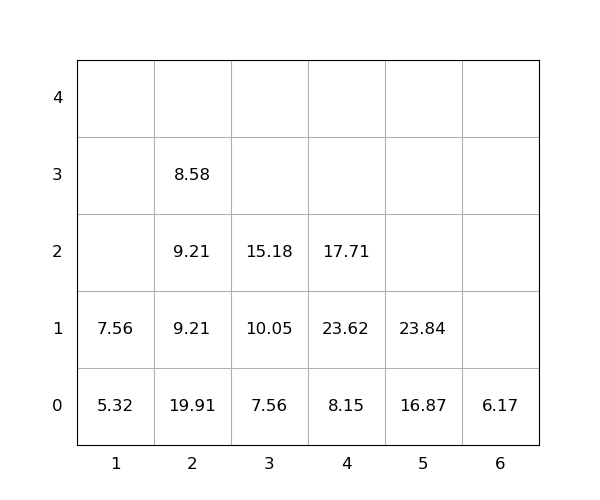

The data file committed next to this chart (first rows):
idx, loc_x, loc_y, loc_z, weight, group, score, seq, reloc, size(ft)
1, 2, 0, 0, 19.91, 0, 19.91, 0, 1.0, 20
2, 5, 0, 0, 16.87, 0, 16.87, 0, 0, 20
3, 6, 0, 0, 6.17, 0, 6.17, 0, 0, 20
4, 4, 0, 0, 8.15, 0, 8.15, 0, 0, 20
5, 3, 0, 0, 7.56, 0, 7.56, 0, 0, 20
6, 3, 0, 1, 10.05, 0, 10.05, 1, 0, 20
7, 5, 0, 1, 23.84, 0, 23.84, 2, 1.0, 20
8, 4, 0, 1, 23.62, 0, 23.62, 3, 1.0, 20
9, 4, 0, 2, 17.71, 0, 17.71, 4, 1.0, 20
10, 1, 0, 0, 5.32, 0, 5.32, 5, 1.0, 20
11, 2, 0, 1, 9.21, 0, 9.21, 6, 1.0, 20
12, 2, 0, 2, 9.21, 0, 9.21, 7, 1.0, 20
13, 3, 0, 2, 15.18, 0, 15.18, 8, 0, 20
14, 2, 0, 3, 8.58, 0, 8.58, 9, 1.0, 20
15, 1, 0, 1, 7.56, 0, 7.56, 10, 1.0, 20
